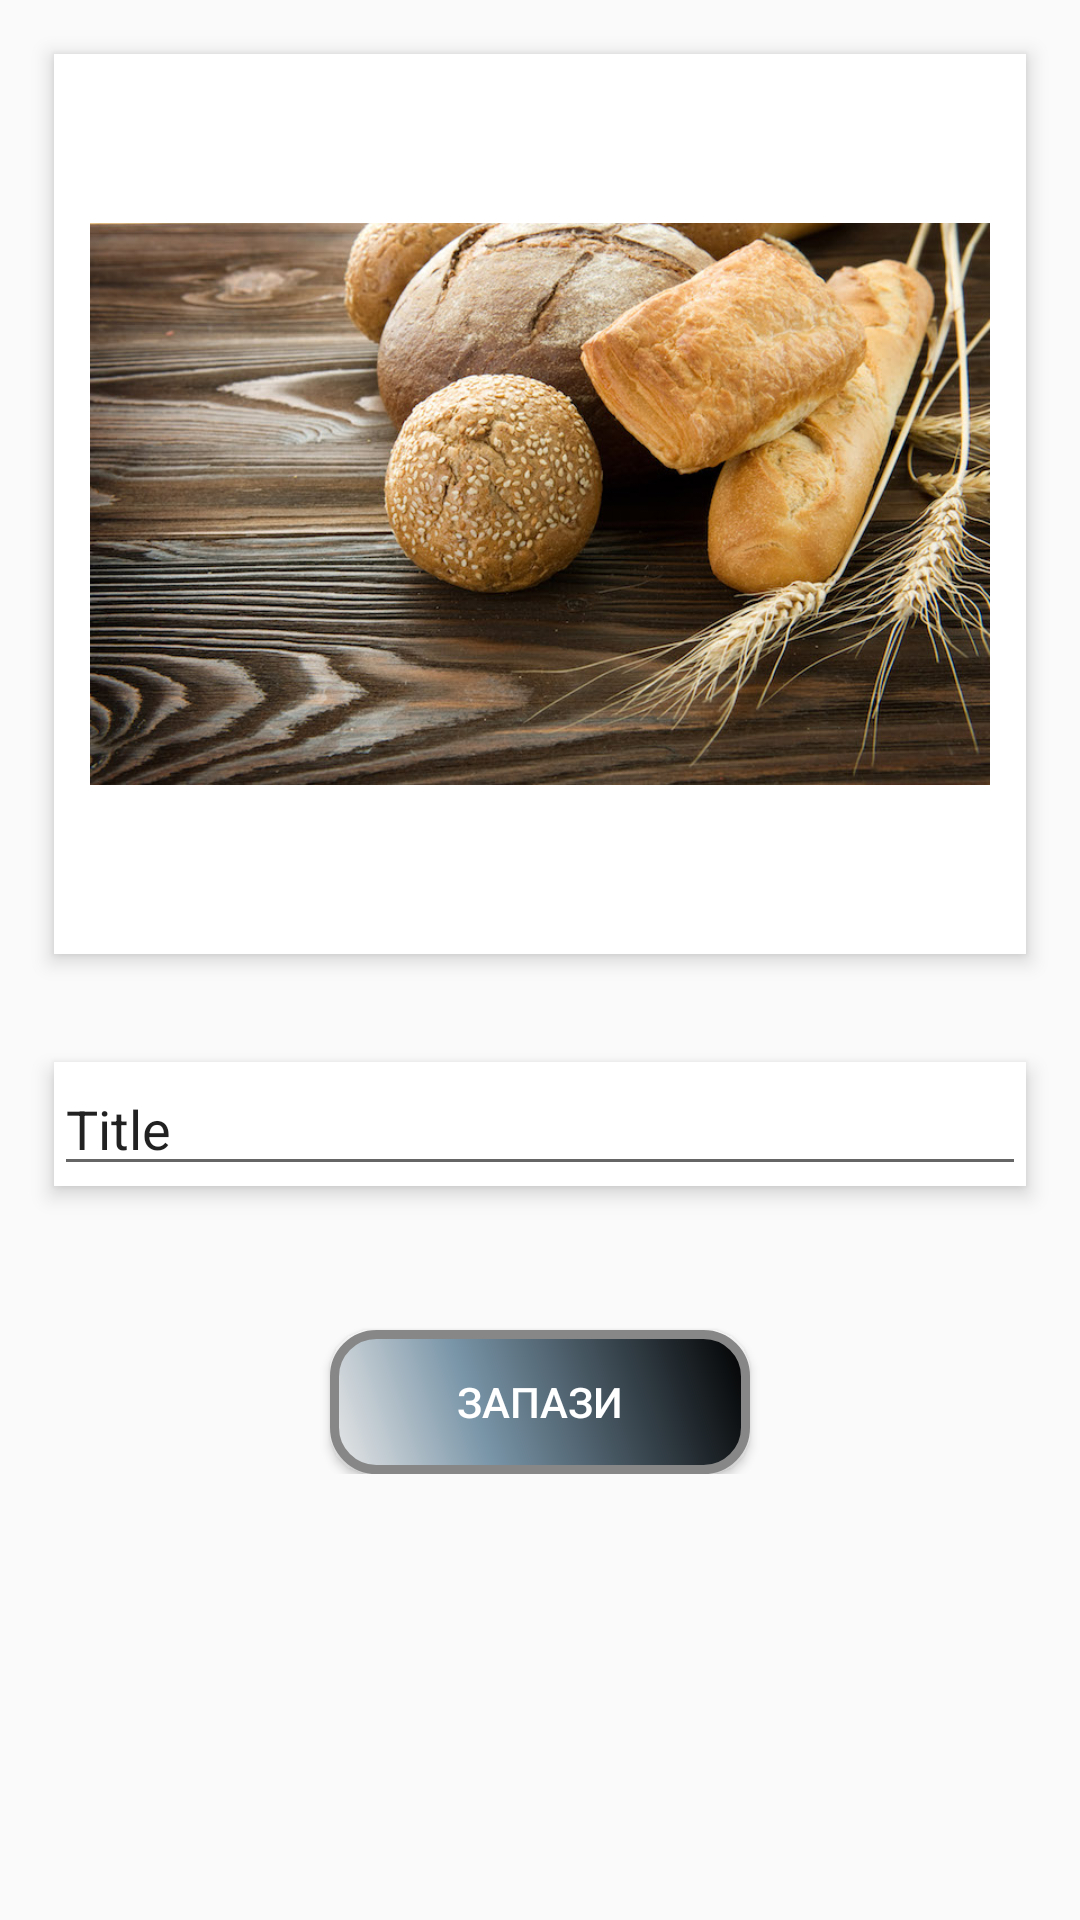

Here is an Android app screen rendered from its layout file. Give the layout XML and the strings, colors and styles it references.
<!-- AndroidManifest.xml: application theme AppTheme -->
<!-- res/layout/cust_layout.xml -->
<?xml version="1.0" encoding="utf-8"?>
<android.support.v4.widget.NestedScrollView xmlns:android="http://schemas.android.com/apk/res/android"
    xmlns:app="http://schemas.android.com/apk/res-auto"
    xmlns:tools="http://schemas.android.com/tools"
    android:layout_width="match_parent"
    android:layout_height="match_parent"
    app:layout_behavior="@string/appbar_scrolling_view_behavior"
    tools:context="com.samurai.delete.ScrollingActivity">

    <LinearLayout
        android:orientation="vertical"
        android:layout_width="match_parent"
        android:layout_height="match_parent">

        <android.support.v7.widget.CardView
            xmlns:android="http://schemas.android.com/apk/res/android"
            xmlns:card_view="http://schemas.android.com/apk/res-auto"
            android:id="@+id/placeCard"
            android:layout_width="match_parent"
            android:layout_height="wrap_content"
            android:layout_margin="18dp"
            card_view:cardCornerRadius="@dimen/card_corner_radius"
            card_view:cardElevation="@dimen/card_elevation">

            <ImageView
                android:layout_gravity="center"
                android:src="@drawable/bakery"
                android:id="@+id/person_image"
                android:layout_width="300dp"
                android:layout_height="300dp" />

        </android.support.v7.widget.CardView>

        <android.support.v7.widget.CardView
            xmlns:android="http://schemas.android.com/apk/res/android"
            xmlns:card_view="http://schemas.android.com/apk/res-auto"
            android:layout_width="match_parent"
            android:layout_height="wrap_content"
            android:layout_margin="18dp"
            card_view:cardCornerRadius="@dimen/card_corner_radius"
            card_view:cardElevation="@dimen/card_elevation">

            <EditText
                android:id="@+id/titleChangeID"
                android:text="Title"
                android:layout_width="match_parent"
                android:layout_height="wrap_content" />


        </android.support.v7.widget.CardView>

        <Button
            android:layout_marginTop="30dp"
            android:textColor="#ffffff"
            android:text="Запази"
            android:id="@+id/done_prefs"
            android:background="@drawable/buttonshape"
            android:layout_width="wrap_content"
            android:layout_height="wrap_content"
            android:layout_gravity="center" />


    </LinearLayout>



</android.support.v4.widget.NestedScrollView>
<!-- resources referenced by this layout -->
<resources>
  <dimen name="card_corner_radius">0dp</dimen>
  <dimen name="card_elevation">4dp</dimen>
  <!-- drawable bakery: jpg bitmap (drawable, 174693 bytes) -->
  <!-- drawable buttonshape (drawable) -->
  <?xml version="1.0" encoding="utf-8"?>
  <shape xmlns:android="http://schemas.android.com/apk/res/android" android:shape="rectangle" >
      <corners
          android:radius="14dp"
          />
      <gradient
          android:angle="45"
          android:centerX="35%"
          android:centerColor="#7995A8"
          android:startColor="#E8E8E8"
          android:endColor="#000000"
          android:type="linear"
          />
      <padding
          android:left="5dp"
          android:top="5dp"
          android:right="5dp"
          android:bottom="5dp"
          />
      <size
          android:width="140dp"
          android:height="40dp"
          />
      <stroke
          android:width="3dp"
          android:color="#878787"
          />
  </shape>
  <style name="AppTheme" parent="Theme.AppCompat.Light.DarkActionBar">
          
          <item name="colorPrimary">@color/colorPrimary</item>
          <item name="colorPrimaryDark">@color/colorPrimaryDark</item>
          <item name="colorAccent">@color/colorAccent</item>
      </style>
  <color name="colorPrimary">#3F51B5</color>
  <color name="colorPrimaryDark">#303F9F</color>
  <color name="colorAccent">#FF4081</color>
</resources>
